Labelled photos from "defect_type", an image-classification folder in iz0301/AFRL-Capstone-2020. The possible labels are: eraser mark defect, none, pencil mark defect.

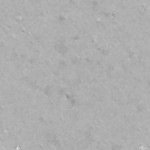
Label: none

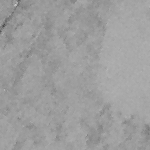
Label: eraser mark defect

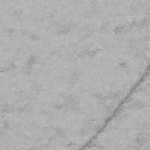
Label: pencil mark defect

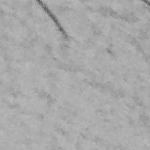
Label: pencil mark defect

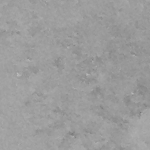
Label: eraser mark defect

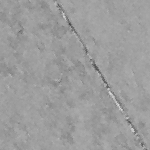
Label: none
